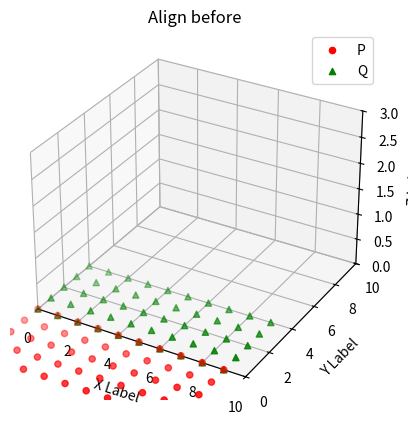
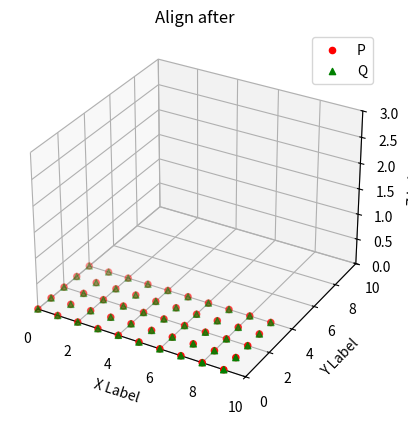

Write Python code to recreate these figures, in order.
# -*- coding: UTF-8 -*-

import numpy as np
import matplotlib.pyplot as plt
from mpl_toolkits.mplot3d import Axes3D
# 定义两个3D点集，这里 Q 是 target，P 是 source
P = np.empty((0, 3))
Q = np.empty((0, 3))
for i in range(10):
    for j in range(5):
        P = np.vstack((P, [i, -j, 0]))
        Q = np.vstack((Q, [i, j, 0]))
# for i in range(10):
#     P = np.vstack((P, [i, 0, 1]))
#     Q = np.vstack((Q, [0, i, 1]))

fig = plt.figure()
ax = fig.add_subplot(111, projection='3d')
ax.scatter(P[:, 0], P[:, 1], P[:, 2], c='r', marker='o', label='P')
ax.scatter(Q[:, 0], Q[:, 1], Q[:, 2], c='g', marker='^', label='Q')
ax.set_title('Align before')
ax.set_xlim(0, 10)
ax.set_ylim(0, 10)
ax.set_zlim(0, 3)
ax.set_xlabel('X Label')
ax.set_ylabel('Y Label')
ax.set_zlabel('Z Label')
ax.legend()
# plt.show()

# 1. 计算质心
centroid_P = np.mean(P, axis=0)
centroid_Q = np.mean(Q, axis=0)
# 2. 去质心化
P_centered = P - centroid_P
Q_centered = Q - centroid_Q
# 3. 构建协方差矩阵
H = np.dot(P_centered.T, Q_centered)

# 4. SVD 分解
U, S, VT = np.linalg.svd(H)

# 5. 计算旋转矩阵
R = np.dot(VT.T, U.T)
print("旋转矩阵 R 的行列式:")
print(np.linalg.det(R))
print(R)

if np.linalg.det(R) < 0:
    VT[0, :] *= -1 
    R = np.dot(VT.T, U.T)
# 平移部分
print(np.linalg.det(R))
print(R)
t = centroid_Q - np.dot(R, centroid_P)

# 施加旋转
P_rotated = P
for i in range(len(P)):
    P_rotated[i] = np.dot(R, P[i]) + t

fig = plt.figure()
ax = fig.add_subplot(111, projection='3d')
ax.scatter(P_rotated[:, 0], P_rotated[:, 1], P_rotated[:, 2], c='r', marker='o', label='P')
ax.scatter(Q[:, 0], Q[:, 1], Q[:, 2], c='g', marker='^', label='Q')
ax.set_title('Align after')
ax.set_xlim(0, 10)
ax.set_ylim(0, 10)
ax.set_zlim(0, 3)
ax.set_xlabel('X Label')
ax.set_ylabel('Y Label')
ax.set_zlabel('Z Label')
ax.legend()
# plt.show()
# 检查是否需要翻转（对于反射情况）


# 平移部分
t = centroid_Q - np.dot(R, centroid_P)

# 施加旋转
P_rotated = P
for i in range(len(P)):
    P_rotated[i] = np.dot(R, P[i]) + t